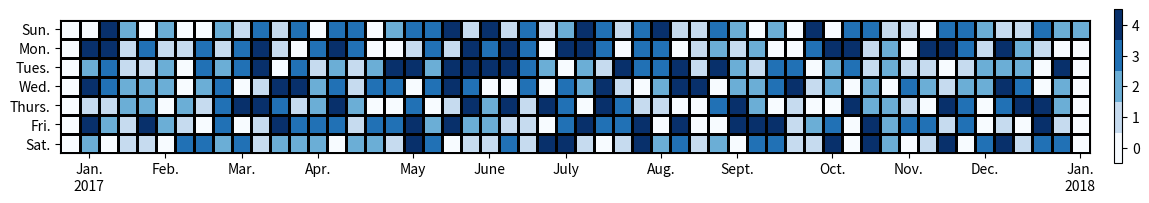

This figure's Python source:
import numpy as np
import pandas as pd
import matplotlib as mpl
import matplotlib.pyplot as plt


DAYS = ['Sun.', 'Mon.', 'Tues.', 'Wed.', 'Thurs.', 'Fri.', 'Sat.']
MONTHS = ['Jan.', 'Feb.', 'Mar.', 'Apr.', 'May', 'June',
          'July', 'Aug.', 'Sept.', 'Oct.', 'Nov.', 'Dec.']


def date_heatmap(series, start=None, end=None, mean=False, ax=None, **kwargs):
    '''Plot a calendar heatmap given a datetime series.

    Arguments:
        series (pd.Series):
            A series of numeric values with a datetime index. Values occurring
            on the same day are combined by sum.
        start (Any):
            The first day to be considered in the plot. The value can be
            anything accepted by :func:`pandas.to_datetime`. The default is the
            earliest date in the data.
        end (Any):
            The last day to be considered in the plot. The value can be
            anything accepted by :func:`pandas.to_datetime`. The default is the
            latest date in the data.
        mean (bool):
            Combine values occurring on the same day by mean instead of sum.
        ax (matplotlib.Axes or None):
            The axes on which to draw the heatmap. The default is the current
            axes in the :module:`~matplotlib.pyplot` API.
        **kwargs:
            Forwarded to :meth:`~matplotlib.Axes.pcolormesh` for drawing the
            heatmap.

    Returns:
        matplotlib.collections.Axes:
            The axes on which the heatmap was drawn. This is set as the current
            axes in the `~matplotlib.pyplot` API.
    '''
    # Combine values occurring on the same day.

    # indexing the dates so the first date becomes the value '0' and the subsequent dates are +1 to each. Using ".floor('D')" to make sure it rounds down to the nearest date - e.g. the original format could be yyyy-mm-dd-hh-mm-ss <-- it accounts for the different formats.
    dates = series.index.floor('D')
    # grouping by the dates to make sure theres only one value per date
    group = series.groupby(dates)
    # If the argument passed to the function is "mean" then average the groupby by day, otherwise sum it up per day
    series = group.mean() if mean else group.sum()

    # Parse start/end, defaulting to the min/max of the index.
    # start is a function argument, in the 'start or series.index.min()' statement, python will first try to find start and check if it is None (or False), if it is, it will then do the 'series.index.min()' part. If 'start' is populated, then it will use 'start' as the value. The 'or' acts as a way of setting a default value in this case.
    # Would a better way be putting 'series.index.min()' as the argument default in the def() statement?
    start = pd.to_datetime(start or series.index.min())
    end = pd.to_datetime(end or series.index.max())

    # We use [start, end) as a half-open interval below.
    # Adding one day to the 'end' date as the code later does not actually include the end but uses it as a stopping point. [] <-- means included, () <-- means excluded.
    end += np.timedelta64(1, 'D')

    # Get the previous/following Sunday to start/end.
    # Pandas and numpy day-of-week conventions are Monday=0 and Sunday=6.
    # This function treats sunday as the first day of the week. DatetimeObject.dayofweek will bring back a number 0-6 to specify what day of week it is. Monday = 0, so this person uses the modulo formula to find the starting sunday, even if it is not in range within the numerical data.
    # Pretty sure you can delete the '% 7' as it does not change the answer.
    start_sun = start - np.timedelta64((start.dayofweek + 1), 'D')

    end_sun = end + np.timedelta64(7 - end.dayofweek - 1, 'D')

    # Create the heatmap and track ticks.
    # Integer division so there's no decimals when creating the plot.
    num_weeks = (end_sun - start_sun).days // 7
    # np.zeros creates an array of size x, y and fills it all with 0s.
    # Passing a list of values to np.zeros() will create arrays within the array, e.g. for np.zeros((5, 10)), within the array, there will be 5 other arrarys, each with 10 values, all set to 0.
    heatmap = np.zeros((7, num_weeks))

    ticks = {}  # week number -> month name
    # Loop through this code for the number of weeks calculated in num_weeks.
    for week in range(num_weeks):
        # using range 7 (0-6) as we know that 0-6 is the weekday index in datetimeObject.dayofweek.
        for day in range(7):
            # Setting the date in each loop by adding a week to it each time.
            date = start_sun + np.timedelta64(7 * week + day, 'D')
            # date.day brings back the day number of the month. E.g. 14th Dec would bring back 14.
            # If the day of the month is the 1st, add the week number to the dictionary as the key, and set the value to the previous month. We set the value to the previous month because e.g. if we start the loop in janurary, the first month it gets to is Feb, so we want to label the looped through Jan as Jan.
            # date.month brings back the month number.
            if date.day == 1:
                ticks[week] = MONTHS[date.month - 1]
            # if the dayofyear (1st Jan = 1), change the value of the week to "week number + year"
            if date.dayofyear == 1:
                ticks[week] += f'\n{date.year}'
            # if the date is more than the start date and less than the end date, then in the heatmap array that currently contains zeros, add the value from the dataset to populate the heatmap with series.get(date_to_get, )
            if start <= date < end:
                # since heatmap is an array with 7 sub arrays (one for each day of week), We can replace the zero at the day, week position, with the value from the series (the average/sum of the date specified). The 0 in series.get(date, 0 refers to the column, since the array is date indexed and only has one other column (the value column), that means 0 is the value column.
                heatmap[day, week] = series.get(date, 0)

    # Get the coordinates, offset by 0.5 to align the ticks.
    y = np.arange(8) - 0.5
    x = np.arange(num_weeks + 1) - 0.5

    # Plot the heatmap. Prefer pcolormesh over imshow so that the figure can be
    # vectorized when saved to a compatible format. We must invert the axis for
    # pcolormesh, but not for imshow, so that it reads top-bottom, left-right.
    ax = ax or plt.gca()
    mesh = ax.pcolormesh(x, y, heatmap, **kwargs)
    ax.invert_yaxis()

    # Set the ticks.
    ax.set_xticks(list(ticks.keys()))
    ax.set_xticklabels(list(ticks.values()))
    ax.set_yticks(np.arange(7))
    ax.set_yticklabels(DAYS)

    # Set the current image and axes in the pyplot API.
    plt.sca(ax)
    plt.sci(mesh)

    return ax


def date_heatmap_demo():
    '''An example for `date_heatmap`.

    Most of the sizes here are chosen arbitrarily to look nice with 1yr of
    data. You may need to fiddle with the numbers to look right on other data.
    '''
    # Get some data, a series of values with datetime index.
    data = np.random.randint(5, size=365)
    data = pd.Series(data)
    data.index = pd.date_range(start='2017-01-01', end='2017-12-31', freq='1D')

    # Create the figure. For the aspect ratio, one year is 7 days by 53 weeks.
    # We widen it further to account for the tick labels and color bar.
    figsize = plt.figaspect(7 / 56)
    fig = plt.figure(figsize=figsize)

    # Plot the heatmap with a color bar.
    ax = date_heatmap(data, edgecolor='black')
    plt.colorbar(ticks=range(5), pad=0.02)

    # Use a discrete color map with 5 colors (the data ranges from 0 to 4).
    # Extending the color limits by 0.5 aligns the ticks in the color bar.
    cmap = mpl.cm.get_cmap('Blues', 5)
    plt.set_cmap(cmap)
    plt.clim(-0.5, 4.5)

    # Force the cells to be square. If this is set, the size of the color bar
    # may look weird compared to the size of the heatmap. That can be corrected
    # by the aspect ratio of the figure or scale of the color bar.
    ax.set_aspect('equal')

    # Save to a file. For embedding in a LaTeX doc, consider the PDF backend.
    # http://sbillaudelle.de/2015/02/23/seamlessly-embedding-matplotlib-output-into-latex.html
    fig.savefig('heatmap.pdf', bbox_inches='tight')

    # The firgure must be explicitly closed if it was not shown.
    plt.close(fig)


date_heatmap_demo()
